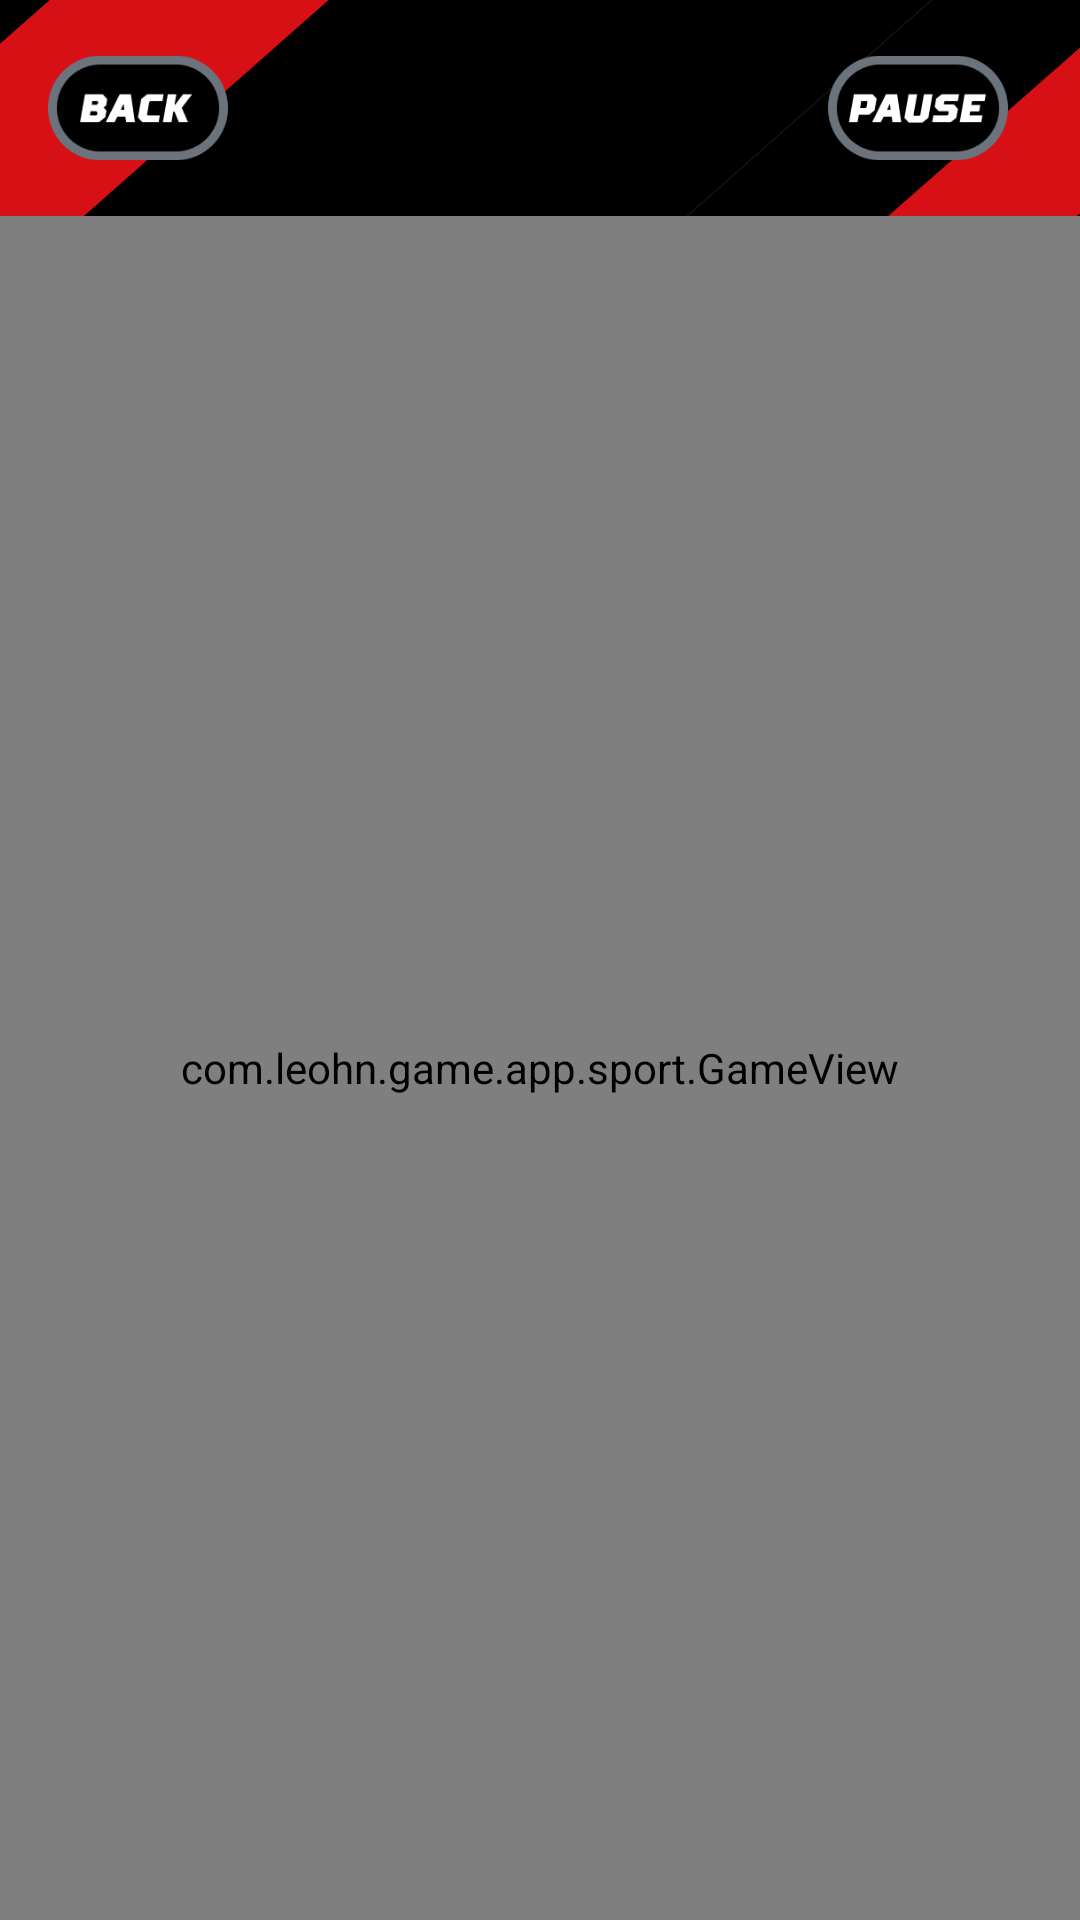

The Android layout XML behind this screen, and the referenced resources:
<!-- AndroidManifest.xml: application theme Theme.Leohn -->
<!-- res/layout/fragment_game.xml -->
<layout xmlns:tools="http://schemas.android.com/tools"
    xmlns:android="http://schemas.android.com/apk/res/android"
    xmlns:app="http://schemas.android.com/apk/res-auto">
    <androidx.constraintlayout.widget.ConstraintLayout
        android:layout_width="match_parent"
        android:background="@color/black"
        android:layout_height="match_parent"
        tools:context=".StartFragment" >

        <ImageView
            android:id="@+id/imageView"
            android:layout_width="0dp"
            android:layout_height="0dp"
            android:scaleType="fitXY"
            android:src="@drawable/bg"
            app:layout_constraintBottom_toBottomOf="parent"
            app:layout_constraintEnd_toEndOf="parent"
            app:layout_constraintHorizontal_bias="0.0"
            app:layout_constraintStart_toStartOf="parent"
            app:layout_constraintTop_toTopOf="parent"
            app:layout_constraintVertical_bias="1.0" />

        <ImageView
            android:id="@+id/imageView2"
            android:layout_width="60dp"
            android:layout_height="40dp"
            android:layout_marginStart="16dp"
            android:layout_marginTop="16dp"
            android:src="@drawable/back"
            app:layout_constraintStart_toStartOf="parent"
            app:layout_constraintTop_toTopOf="parent" />

        <ImageView
            android:id="@+id/imageView3"
            android:layout_width="60dp"
            android:layout_height="40dp"
            android:layout_marginTop="16dp"
            android:layout_marginEnd="24dp"
            android:src="@drawable/pause"
            app:layout_constraintEnd_toEndOf="parent"
            app:layout_constraintTop_toTopOf="parent" />

        <com.leohn.game.app.sport.GameView
            android:id="@+id/game"
            android:layout_width="match_parent"
            android:layout_height="0dp"
            android:layout_marginTop="16dp"
            app:layout_constraintBottom_toBottomOf="parent"
            app:layout_constraintEnd_toEndOf="parent"
            app:layout_constraintStart_toStartOf="parent"
            app:layout_constraintTop_toBottomOf="@+id/imageView2" />

        <TextView
            android:id="@+id/textView4"
            android:layout_width="wrap_content"
            android:layout_height="wrap_content"
            android:fontFamily="@font/font"
            android:text="PAUSE"
            android:textColor="#FFFFFF"
            android:textSize="60sp"
            android:textStyle="italic"
            android:visibility="invisible"
            app:layout_constraintBottom_toBottomOf="@+id/imageView"
            app:layout_constraintEnd_toEndOf="parent"
            app:layout_constraintStart_toStartOf="parent"
            app:layout_constraintTop_toTopOf="@+id/game"
            app:layout_constraintVertical_bias="0.17000002" />

        <TextView
            android:id="@+id/textView5"
            android:layout_width="wrap_content"
            android:layout_height="wrap_content"
            android:fontFamily="@font/font"
            android:text="RETRY"
            android:textColor="#FFFFFF"
            android:textSize="60sp"
            android:textStyle="italic"
            android:visibility="invisible"
            app:layout_constraintBottom_toBottomOf="@+id/imageView"
            app:layout_constraintEnd_toEndOf="parent"
            app:layout_constraintStart_toStartOf="parent"
            app:layout_constraintTop_toBottomOf="@+id/textView4"
            app:layout_constraintVertical_bias="0.75" />

        <TextView
            android:id="@+id/textView6"
            android:layout_width="wrap_content"
            android:layout_height="wrap_content"
            android:fontFamily="@font/font"
            android:text="0"
            android:textColor="#FFFFFF"
            android:textSize="60sp"
            android:textStyle="italic"
            android:visibility="invisible"
            app:layout_constraintBottom_toBottomOf="@+id/imageView"
            app:layout_constraintEnd_toEndOf="parent"
            app:layout_constraintStart_toStartOf="parent"
            app:layout_constraintTop_toTopOf="@+id/game" />

        <ImageView
            android:id="@+id/imageView4"
            android:layout_width="60dp"
            android:layout_height="80dp"
            android:layout_marginTop="16dp"
            android:src="@drawable/medal"
            android:visibility="invisible"
            app:layout_constraintEnd_toEndOf="@+id/textView4"
            app:layout_constraintStart_toStartOf="@+id/textView4"
            app:layout_constraintTop_toBottomOf="@+id/textView4" />


    </androidx.constraintlayout.widget.ConstraintLayout>
</layout>
<!-- resources referenced by this layout -->
<resources>
  <color name="black">#FF000000</color>
  <!-- drawable back: png bitmap (drawable, 5025 bytes) -->
  <!-- drawable bg: png bitmap (drawable, 290587 bytes) -->
  <!-- drawable medal: png bitmap (drawable, 4096 bytes) -->
  <!-- drawable pause: png bitmap (drawable, 5183 bytes) -->
  <style name="Theme.Leohn" parent="Base.Theme.Leohn" />
  <style name="Base.Theme.Leohn" parent="Theme.Material3.DayNight.NoActionBar">
          
          
      </style>
</resources>
